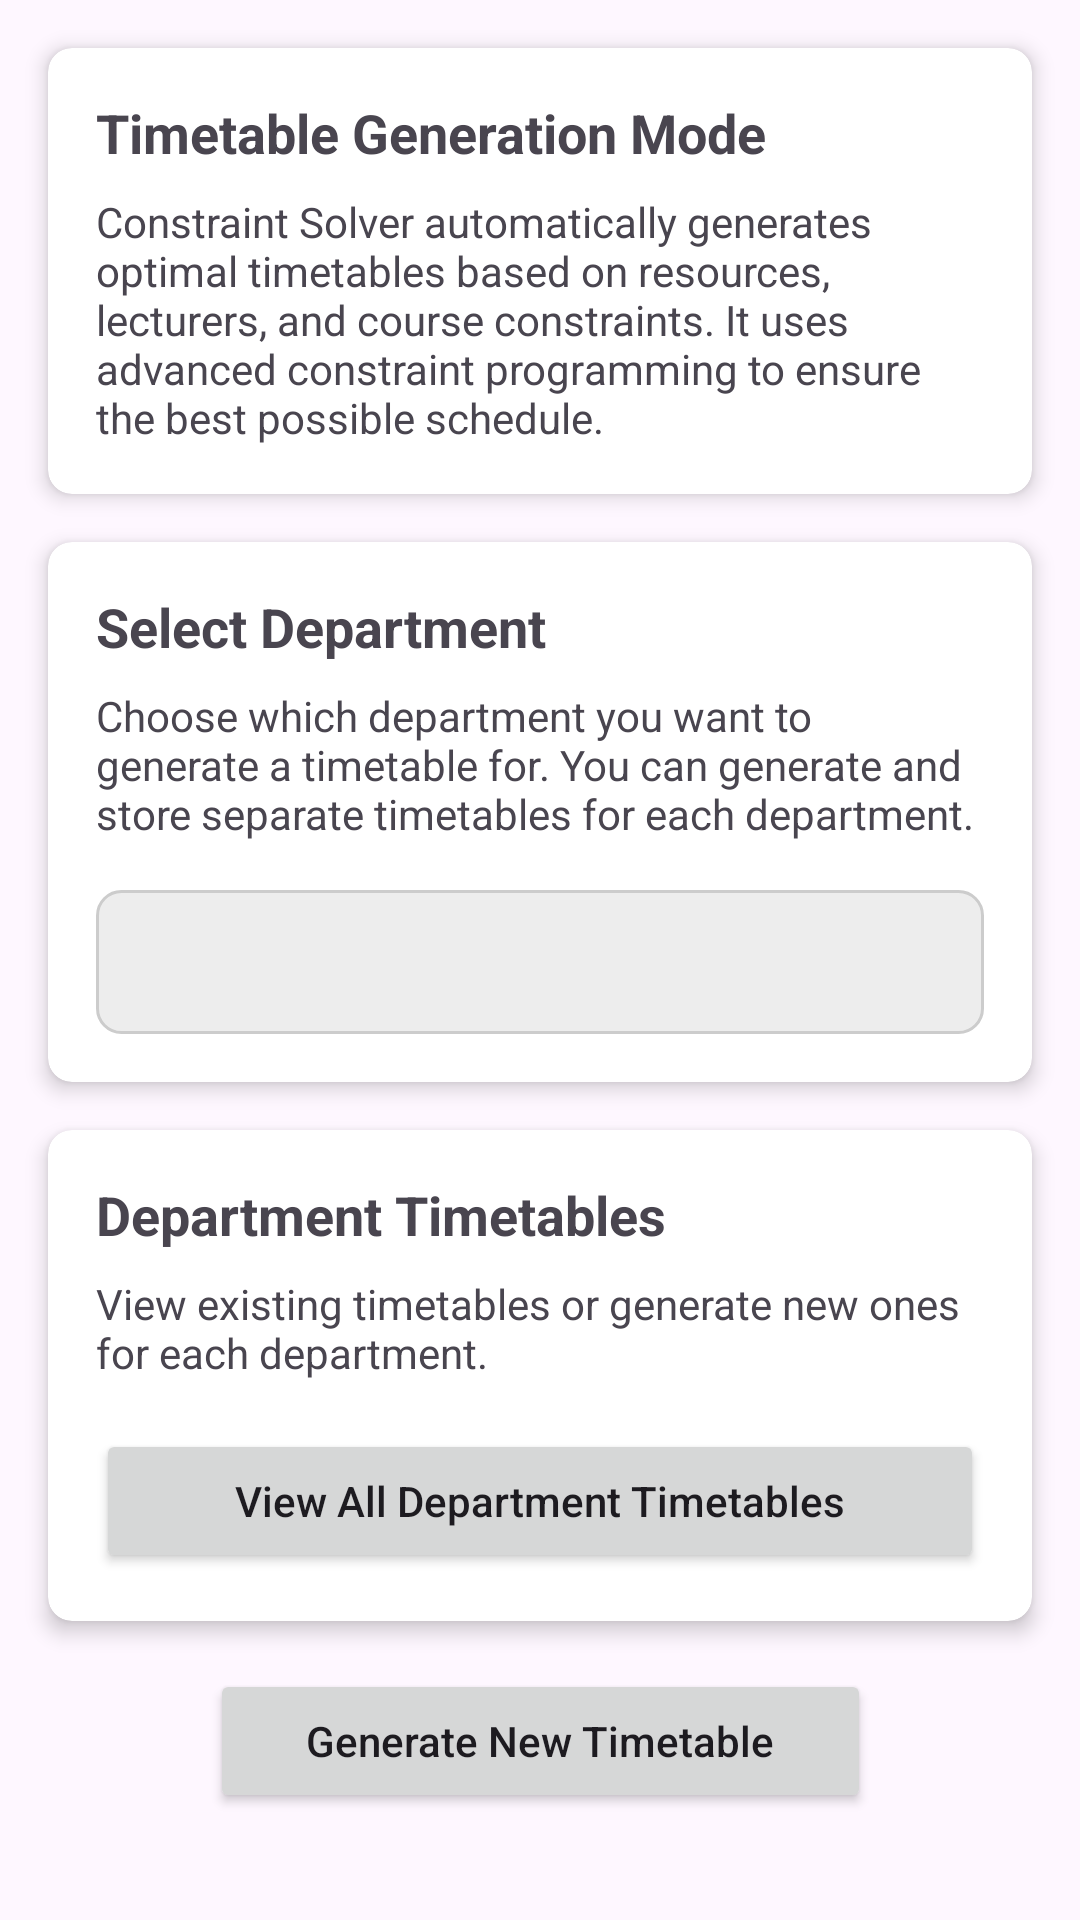

The Android layout XML behind this screen, and the referenced resources:
<!-- AndroidManifest.xml: application theme Theme.Manager -->
<!-- res/layout/activity_timetable_initialization.xml -->
<?xml version="1.0" encoding="utf-8"?>
<androidx.constraintlayout.widget.ConstraintLayout xmlns:android="http://schemas.android.com/apk/res/android"
    xmlns:app="http://schemas.android.com/apk/res-auto"
    xmlns:tools="http://schemas.android.com/tools"
    android:id="@+id/main"
    android:layout_width="match_parent"
    android:layout_height="match_parent"
    android:background="@drawable/back"
    tools:context=".admin.ui.TimetableInitializationActivity">

    
    <androidx.cardview.widget.CardView
        android:id="@+id/modeSwitchCard"
        android:layout_width="match_parent"
        android:layout_height="wrap_content"
        android:layout_margin="16dp"
        app:cardCornerRadius="8dp"
        app:cardElevation="4dp"
        app:layout_constraintTop_toTopOf="parent"
        app:layout_constraintStart_toStartOf="parent"
        app:layout_constraintEnd_toEndOf="parent">

        <LinearLayout
            android:layout_width="match_parent"
            android:layout_height="wrap_content"
            android:orientation="vertical"
            android:padding="16dp">

            <TextView
                android:layout_width="match_parent"
                android:layout_height="wrap_content"
                android:text="Timetable Generation Mode"
                android:textStyle="bold"
                android:textSize="18sp" />

            <TextView
                android:id="@+id/modeDescriptionText"
                android:layout_width="match_parent"
                android:layout_height="wrap_content"
                android:layout_marginTop="8dp"
                android:text="Constraint Solver automatically generates optimal timetables based on resources, lecturers, and course constraints. It uses advanced constraint programming to ensure the best possible schedule." />
        </LinearLayout>
    </androidx.cardview.widget.CardView>
    
    
    <androidx.cardview.widget.CardView
        android:id="@+id/departmentCard"
        android:layout_width="match_parent"
        android:layout_height="wrap_content"
        android:layout_margin="16dp"
        app:cardCornerRadius="8dp"
        app:cardElevation="4dp"
        app:layout_constraintTop_toBottomOf="@+id/modeSwitchCard"
        app:layout_constraintStart_toStartOf="parent"
        app:layout_constraintEnd_toEndOf="parent">

        <LinearLayout
            android:layout_width="match_parent"
            android:layout_height="wrap_content"
            android:orientation="vertical"
            android:padding="16dp">

            <TextView
                android:layout_width="match_parent"
                android:layout_height="wrap_content"
                android:text="Select Department"
                android:textStyle="bold"
                android:textSize="18sp" />

            <TextView
                android:layout_width="match_parent"
                android:layout_height="wrap_content"
                android:layout_marginTop="8dp"
                android:text="Choose which department you want to generate a timetable for. You can generate and store separate timetables for each department." />

            <Spinner
                android:id="@+id/departmentSpinner"
                android:layout_width="match_parent"
                android:layout_height="48dp"
                android:layout_marginTop="16dp"
                android:background="@drawable/text_input_background" />
        </LinearLayout>
    </androidx.cardview.widget.CardView>

    
    <androidx.cardview.widget.CardView
        android:id="@+id/viewTimetablesCard"
        android:layout_width="match_parent"
        android:layout_height="wrap_content"
        android:layout_margin="16dp"
        app:cardCornerRadius="8dp"
        app:cardElevation="4dp"
        app:layout_constraintTop_toBottomOf="@+id/departmentCard"
        app:layout_constraintStart_toStartOf="parent"
        app:layout_constraintEnd_toEndOf="parent">

        <LinearLayout
            android:layout_width="match_parent"
            android:layout_height="wrap_content"
            android:orientation="vertical"
            android:padding="16dp">

            <TextView
                android:layout_width="match_parent"
                android:layout_height="wrap_content"
                android:text="Department Timetables"
                android:textStyle="bold"
                android:textSize="18sp" />

            <TextView
                android:layout_width="match_parent"
                android:layout_height="wrap_content"
                android:layout_marginTop="8dp"
                android:text="View existing timetables or generate new ones for each department." />

            <Button
                android:id="@+id/viewDepartmentTimetablesButton"
                android:layout_width="match_parent"
                android:layout_height="wrap_content"
                android:layout_marginTop="16dp"
                android:text="View All Department Timetables"
                android:textAllCaps="false" />
        </LinearLayout>
    </androidx.cardview.widget.CardView>
    
    <Button
        android:id="@+id/proceedButton"
        android:layout_width="wrap_content"
        android:layout_height="wrap_content"
        android:layout_marginTop="16dp"
        android:text="Generate New Timetable"
        android:textAllCaps="false"
        android:paddingHorizontal="32dp"
        android:paddingVertical="12dp"
        app:layout_constraintTop_toBottomOf="@+id/viewTimetablesCard"
        app:layout_constraintStart_toStartOf="parent"
        app:layout_constraintEnd_toEndOf="parent" />

</androidx.constraintlayout.widget.ConstraintLayout>
<!-- resources referenced by this layout -->
<resources>
  <!-- drawable text_input_background (drawable) -->
  <shape xmlns:android="http://schemas.android.com/apk/res/android">
      
      <solid android:color="#4FC5C4C4" />
  
      
      <stroke android:width="1dp" android:color="#CCCCCC" />
  
      
      <corners android:radius="8dp" />
  </shape>
  <style name="Theme.Manager" parent="Base.Theme.Manager" />
  <style name="Base.Theme.Manager" parent="Theme.Material3.DayNight.NoActionBar">
          
          
      </style>
</resources>
